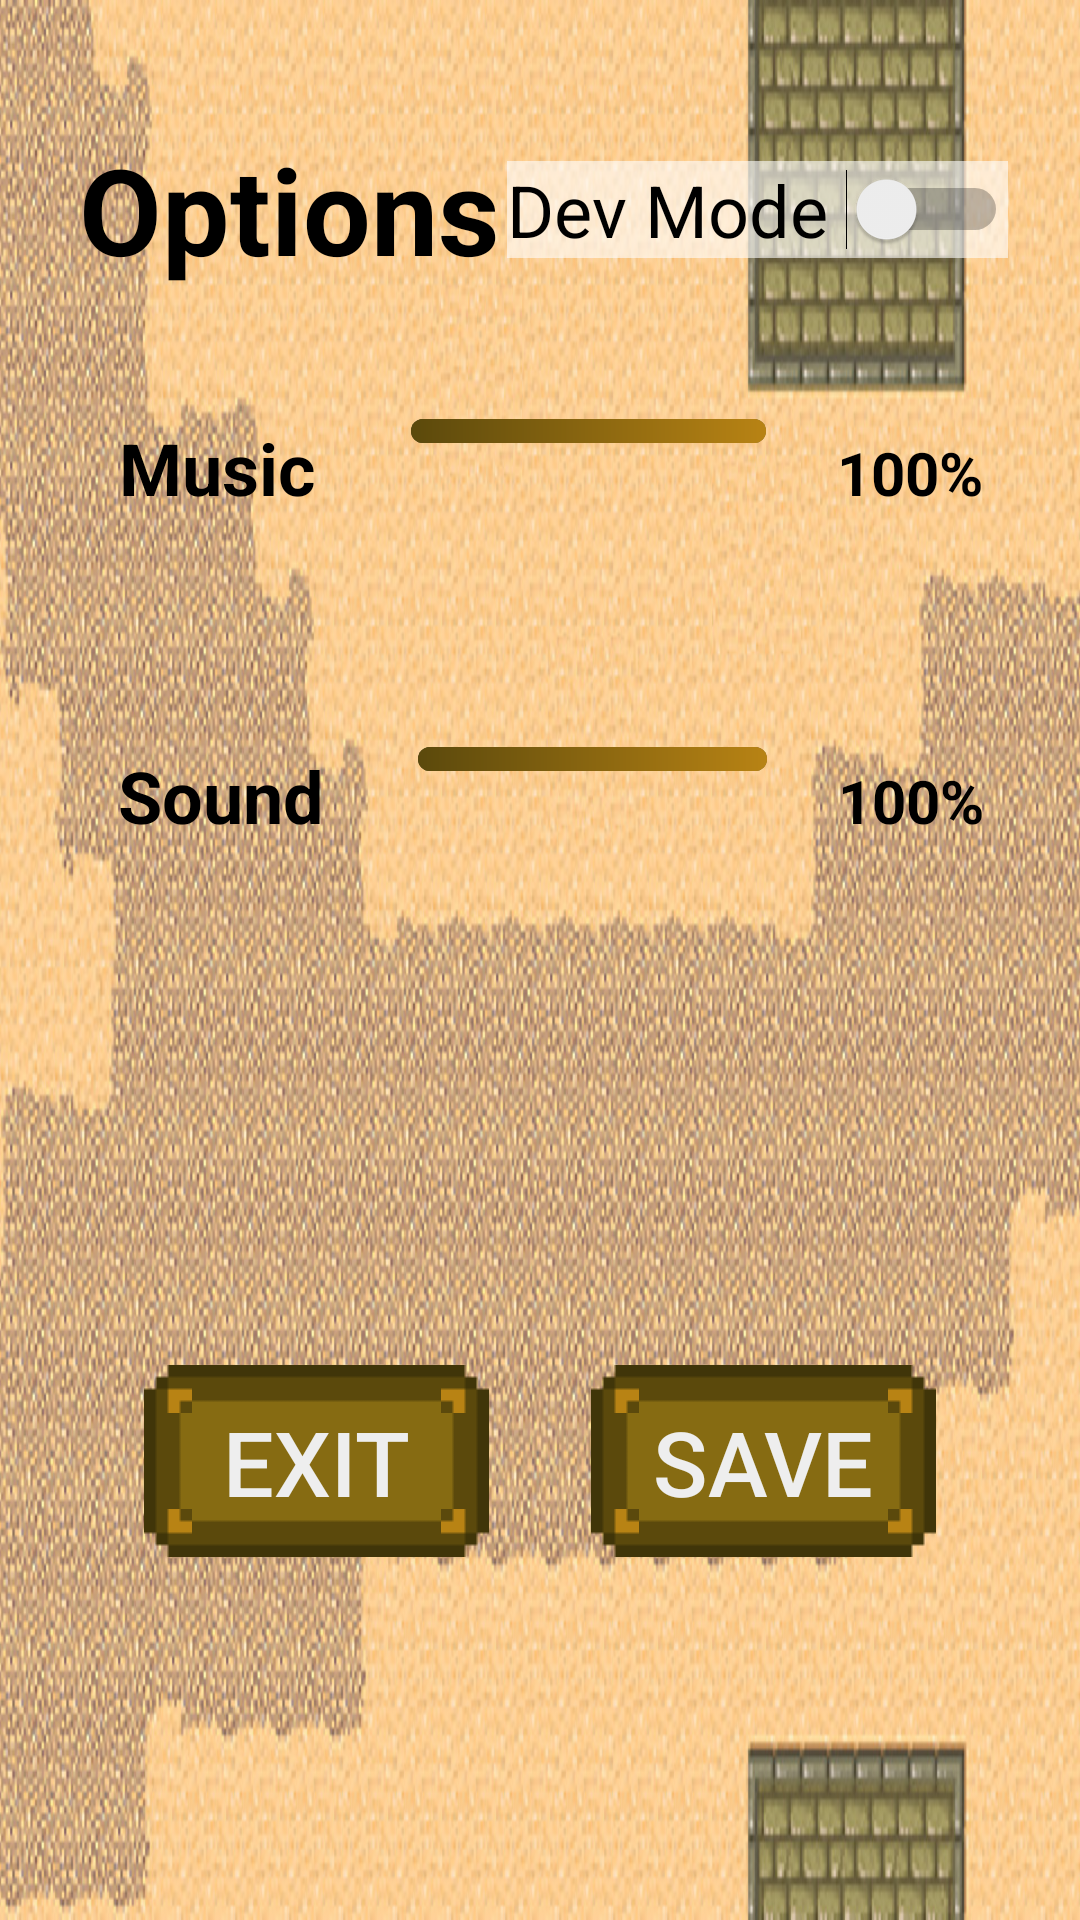

This screen was rendered from an Android layout file. Write that file and the resources it references.
<!-- AndroidManifest.xml: application theme AppTheme -->
<!-- res/layout/activity_options.xml -->
<?xml version="1.0" encoding="utf-8"?>
<LinearLayout xmlns:android="http://schemas.android.com/apk/res/android"
              android:orientation="vertical"
              android:layout_width="match_parent"
              android:layout_height="fill_parent"
              android:background="@drawable/select_bg"
              android:baselineAligned="false"
              android:padding="24dp">


    <LinearLayout
        android:orientation="horizontal"
        android:layout_width="match_parent"
        android:layout_height="wrap_content"
        android:layout_weight="0.1"
        android:layout_marginBottom="24dp">
        <TextView
            android:id="@+id/Options"
            android:layout_width="wrap_content"
            android:layout_height="wrap_content"
            android:text="@string/options_Options"
            android:layout_weight="0.2"
            android:layout_gravity="center"
            android:gravity="center"
            android:textSize="40sp"
            android:textStyle="bold"
            android:textColor="#000"
            />

        <Switch
            android:layout_width="wrap_content"
            android:layout_height="wrap_content"
            android:text="Dev Mode "
            android:id="@+id/switchDevMode"
            android:layout_gravity="center"
            android:textSize="24dp"
            android:checked="false"
            android:clickable="true"
            android:enabled="true"
            android:background="#99ffffff"/>
    </LinearLayout>

    <LinearLayout
        android:orientation="horizontal"
        android:layout_width="match_parent"
        android:layout_height="wrap_content"
        android:layout_weight="0.2"
        >

        <TextView
            android:id="@+id/Music"
            android:layout_width="wrap_content"
            android:layout_height="wrap_content"

            android:text="@string/options_Music"
            android:layout_weight="0.2"
            android:gravity="center"
            android:textSize="24sp"
            android:textStyle="bold"
            android:textColor="@color/black"/>

        <SeekBar
            android:id="@+id/seekBarMusic"
            android:layout_width="wrap_content"
            android:layout_height="wrap_content"
            android:progressDrawable="@drawable/seekbar_progressbar"
            android:layout_weight="0.7"
            android:progress="100"
            android:thumbTintMode="multiply"
            android:thumb="@drawable/seekbar_thumb"
            android:max="100" />

        <TextView
            android:id="@+id/percentMusic"

            android:layout_width="wrap_content"
            android:layout_height="wrap_content"
            android:gravity="center"
            android:text="@string/options_percentMusic"
            android:layout_weight="0.1"
            android:textSize="20sp"
            android:textStyle="bold"
            android:textColor="@color/black"/>

    </LinearLayout>

    <LinearLayout
        android:orientation="horizontal"
        android:layout_width="match_parent"
        android:layout_height="wrap_content"
        android:layout_weight="0.2"
        >

        <TextView
            android:id="@+id/Sound"
            android:layout_width="wrap_content"
            android:layout_height="wrap_content"
            android:gravity="center"
            android:text="@string/options_Sound"
            android:layout_weight="0.2"
            android:textSize="24sp"
            android:textStyle="bold"
            android:textColor="@color/black"/>

        <SeekBar
            android:id="@+id/seekBarSound"
            android:layout_width="wrap_content"
            android:layout_height="wrap_content"
            android:progressDrawable="@drawable/seekbar_progressbar"
            android:layout_weight="0.7"
            android:progress="100"
            android:thumbTintMode="multiply"
            android:thumb="@drawable/seekbar_thumb"

            android:max="100" />

        <TextView
            android:id="@+id/percentSound"
            android:layout_width="wrap_content"
            android:layout_height="wrap_content"
            android:gravity="center"
            android:text="@string/options_percentSound"
            android:layout_weight="0.1"
            android:textSize="20sp"
            android:textStyle="bold"
            android:textColor="@color/black"/>

    </LinearLayout>

    <LinearLayout
        android:orientation="horizontal"
        android:layout_width="match_parent"
        android:layout_height="wrap_content"
        android:layout_weight="0.5"
        android:paddingLeft="24dp"
        android:paddingRight="24dp">

        <Button
            android:layout_width="0dp"
            android:layout_height="wrap_content"
            android:text="@string/options_exit"
            android:id="@+id/btnExit2"
            android:textSize="30dp"
            android:layout_weight="0.5"
            android:layout_gravity="center_vertical"
            style="?android:attr/borderlessButtonStyle"
            android:background="@drawable/btn_retro_canv_mk2"
            android:layout_marginRight="24dp"
            android:textColor="#EEE"/>

        <Button
            android:layout_width="0dp"
            android:layout_height="wrap_content"
            android:text="@string/options_Save"
            android:id="@+id/btnSave"
            android:textSize="30dp"
            android:layout_weight="0.5"
            android:layout_gravity="center_vertical"
            style="?android:attr/borderlessButtonStyle"
            android:background="@drawable/btn_retro_canv_mk2"
            android:layout_marginLeft="10dp"
            android:textColor="#EEE"/>
    </LinearLayout>

</LinearLayout>
<!-- resources referenced by this layout -->
<resources>
  <color name="black">#000</color>
  <!-- drawable btn_retro_canv_mk2 (drawable) -->
  <?xml version="1.0" encoding="utf-8"?>
  <selector xmlns:android="http://schemas.android.com/apk/res/android">
  
      <item
          android:state_pressed="true"
          android:state_enabled="true"
          android:drawable="@drawable/btn_retro_upgrade_act" />
      <item
          android:state_focused="true"
          android:state_enabled="true"
          android:drawable="@drawable/btn_retro_upgrade_act" />
      <item
          android:state_enabled="true"
          android:drawable="@drawable/btn_retro_mk2" />
  </selector>
  <!-- drawable seekbar_progressbar (drawable) -->
  <?xml version="1.0" encoding="utf-8"?>
  <layer-list xmlns:android="http://schemas.android.com/apk/res/android" >
  
      <item>
          <shape android:shape="rectangle" >
              <corners android:radius="5dp"/>
  
              <gradient
                  android:angle="180"
                  android:endColor="#6c6e6a"
                  android:startColor="#61635f" />
          </shape>
      </item>
      <item>
          <clip>
              <shape android:shape="rectangle" >
                  <corners android:radius="5dp" />
  
                  <gradient
                      android:angle="180"
                      android:endColor="#5b490c"
                      android:startColor="#b88314" />
              </shape>
          </clip>
      </item>
      <item>
          <clip>
              <shape android:shape="rectangle" >
                  <corners android:radius="5dp" />
  
                  <gradient
                      android:angle="180"
                      android:endColor="#5b490c"
                      android:startColor="#b88314" />
              </shape>
          </clip>
      </item>
  
  </layer-list>
  <!-- drawable select_bg: jpg bitmap (drawable, 317477 bytes) -->
  <string name="options_Music">Music</string>
  <string name="options_Options">Options</string>
  <string name="options_Save">Save</string>
  <string name="options_Sound">Sound</string>
  <string name="options_exit">Exit</string>
  <string name="options_percentMusic">100%</string>
  <string name="options_percentSound">100%</string>
  <style name="AppTheme" parent="@style/Theme.AppCompat.Light">
          <item name="windowNoTitle">true</item>
          <item name="windowActionBar">false</item>
          <item name="android:windowFullscreen">true</item>
          <item name="android:windowContentOverlay">@null</item>
      </style>
</resources>
